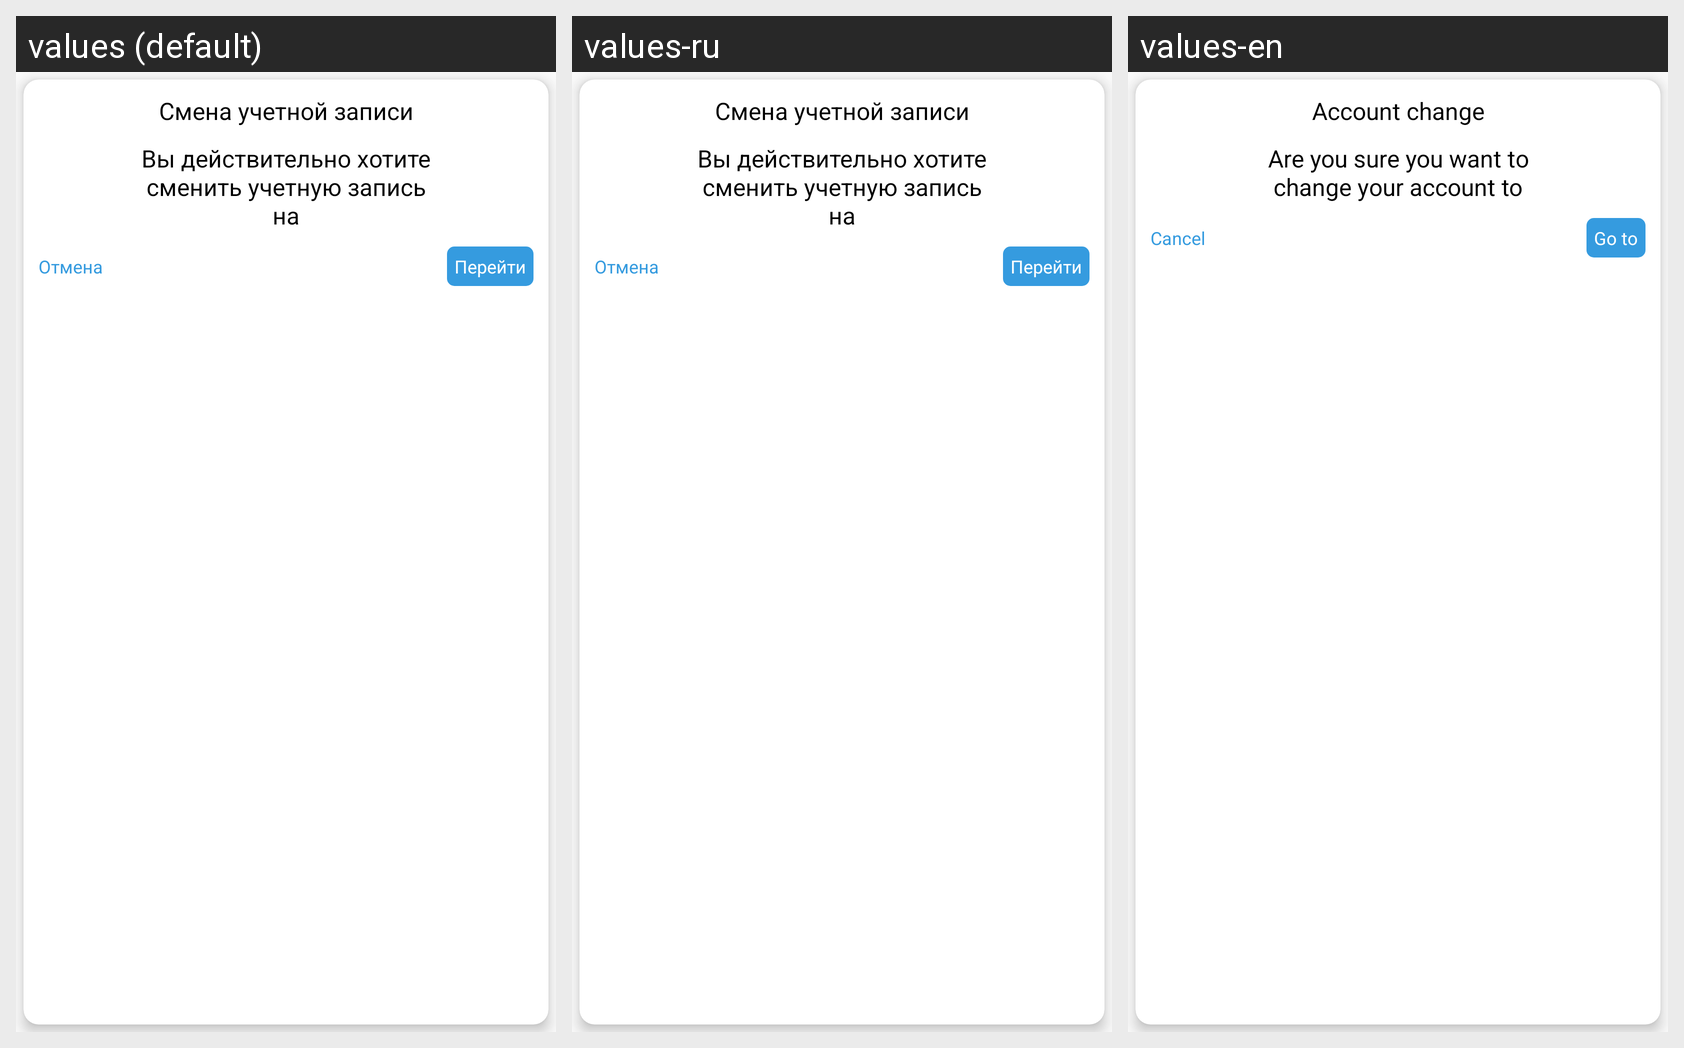

Here is an Android app screen in its default locale and in the app's own translations. Write out the translated-string differences for the strings that appear on this screen.
Android screen res/layout/ad_access_code.xml rendered under 3 locales, left to right: values (default), values-ru, values-en. Device: Nexus 5 (rendered at 1080×1920; each locale shown at half size, 540×960, under a caption strip naming it); theme AppTheme.NoActionBar.
Strings drawn on this screen, with the default value and each locale's value (text and hints the layout hard-codes, and strings that could not be matched under every locale, appear in the picture but are not listed):

change_account
  values: Смена учетной записи
  values-ru: Смена учетной записи
  values-en: Account change

accept_relogin
  values: Вы действительно хотите сменить учетную запись на
  values-ru: Вы действительно хотите сменить учетную запись на
  values-en: Are you sure you want to change your account to

cancel
  values: Отмена
  values-ru: Отмена
  values-en: Cancel

go_to
  values: Перейти
  values-ru: Перейти
  values-en: Go to
